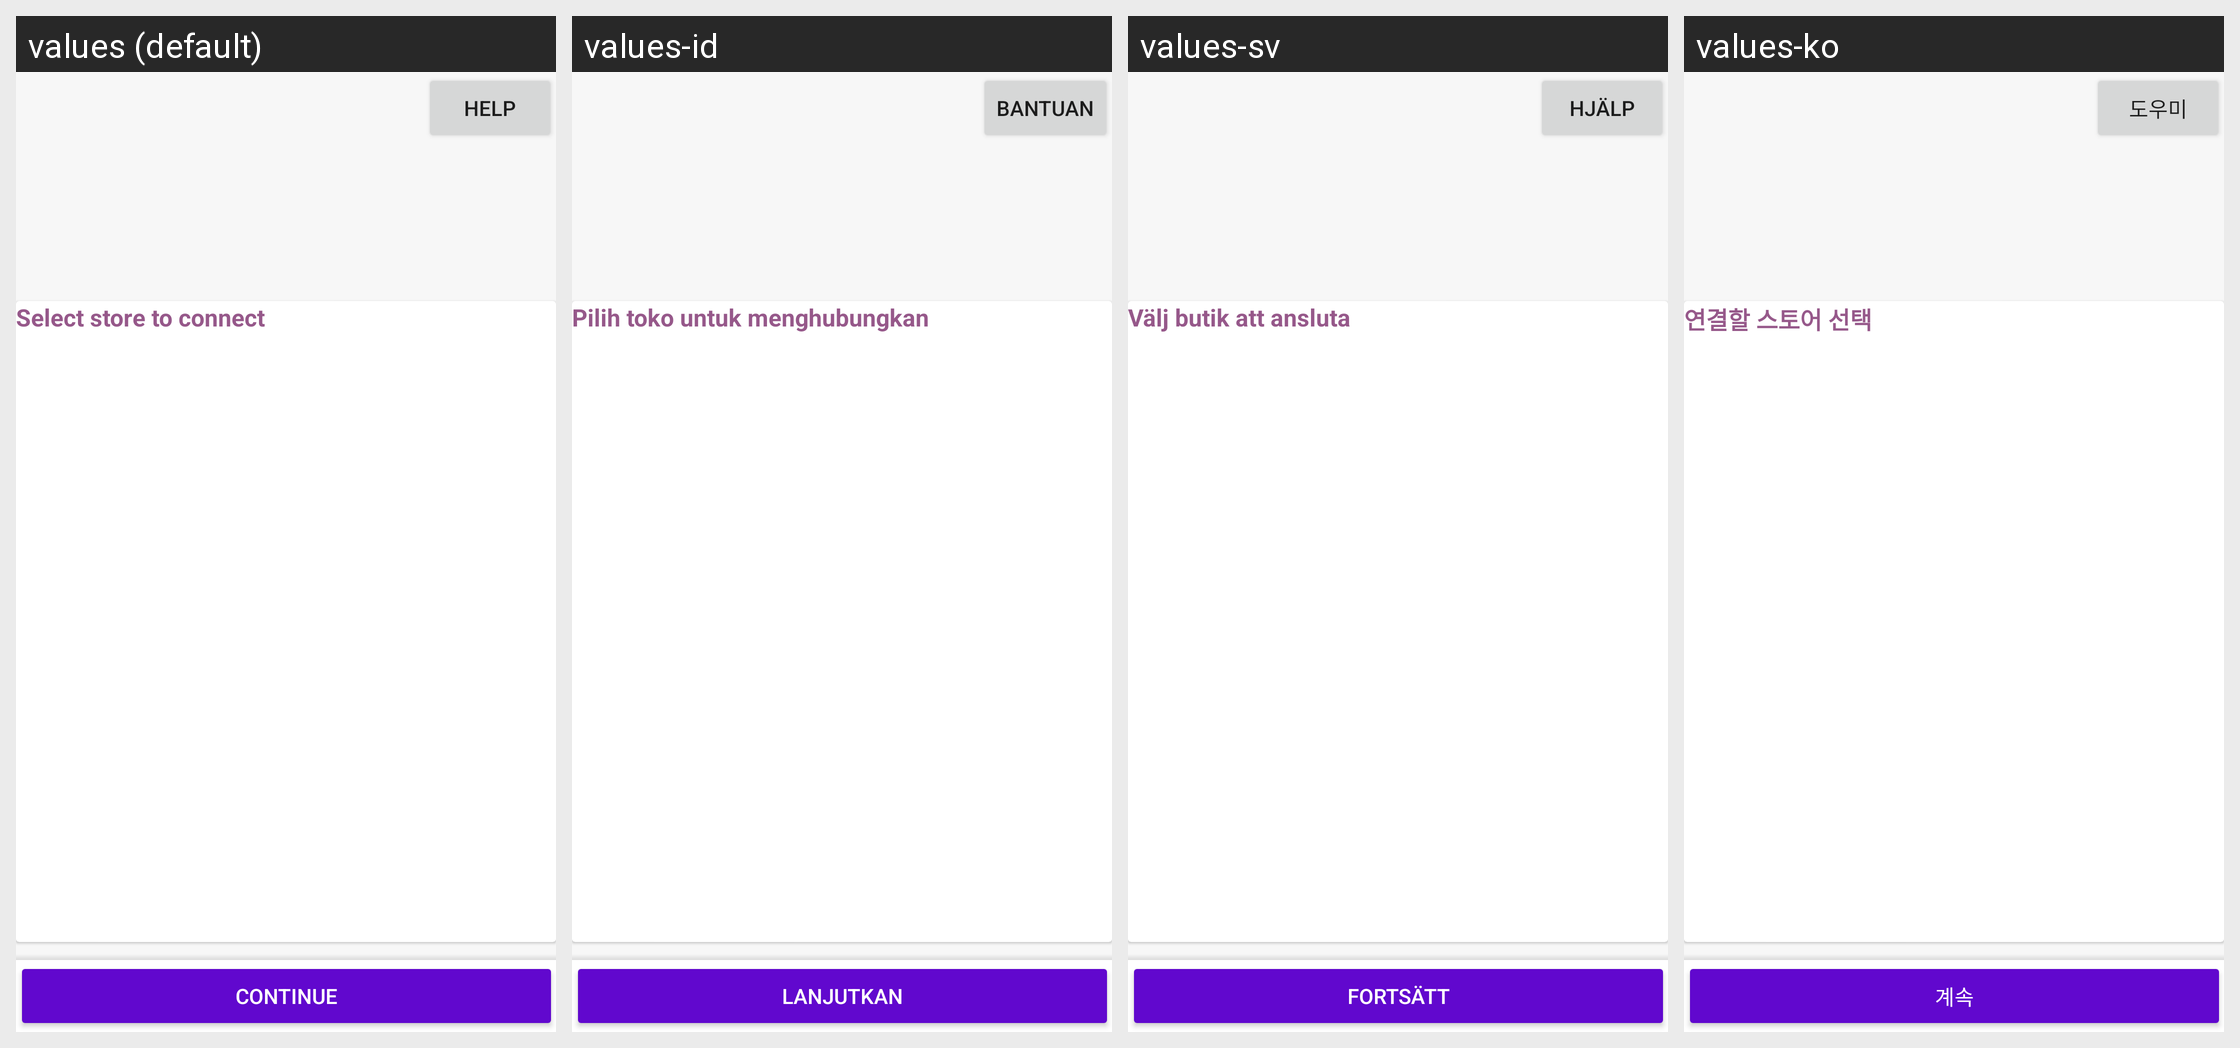

Translations of the strings shown on this Android screen, per locale in the grid:
Android screen res/layout/activity_login_epilogue.xml rendered under 4 locales, left to right: values (default), values-id, values-sv, values-ko. Device: Nexus 5 (rendered at 1080×1920; each locale shown at half size, 540×960, under a caption strip naming it); theme Theme.Woo.DayNight.
Other locales in the repository, not shown: values-ar, values-de, values-es, values-fr, values-he, values-it, values-ja, values-nl, values-pt-rBR, values-ru, values-tr, values-zh-rCN, values-zh-rTW.
Strings drawn on this screen, with the default value and each locale's value (text and hints the layout hard-codes, and strings that could not be matched under every locale, appear in the picture but are not listed):

help
  values: Help
  values-id: Bantuan
  values-sv: Hjälp
  values-ko: 도우미

login_pick_store
  values: Select store to connect
  values-id: Pilih toko untuk menghubungkan
  values-sv: Välj butik att ansluta
  values-ko: 연결할 스토어 선택

continue_button
  values: Continue
  values-id: Lanjutkan
  values-sv: Fortsätt
  values-ko: 계속
